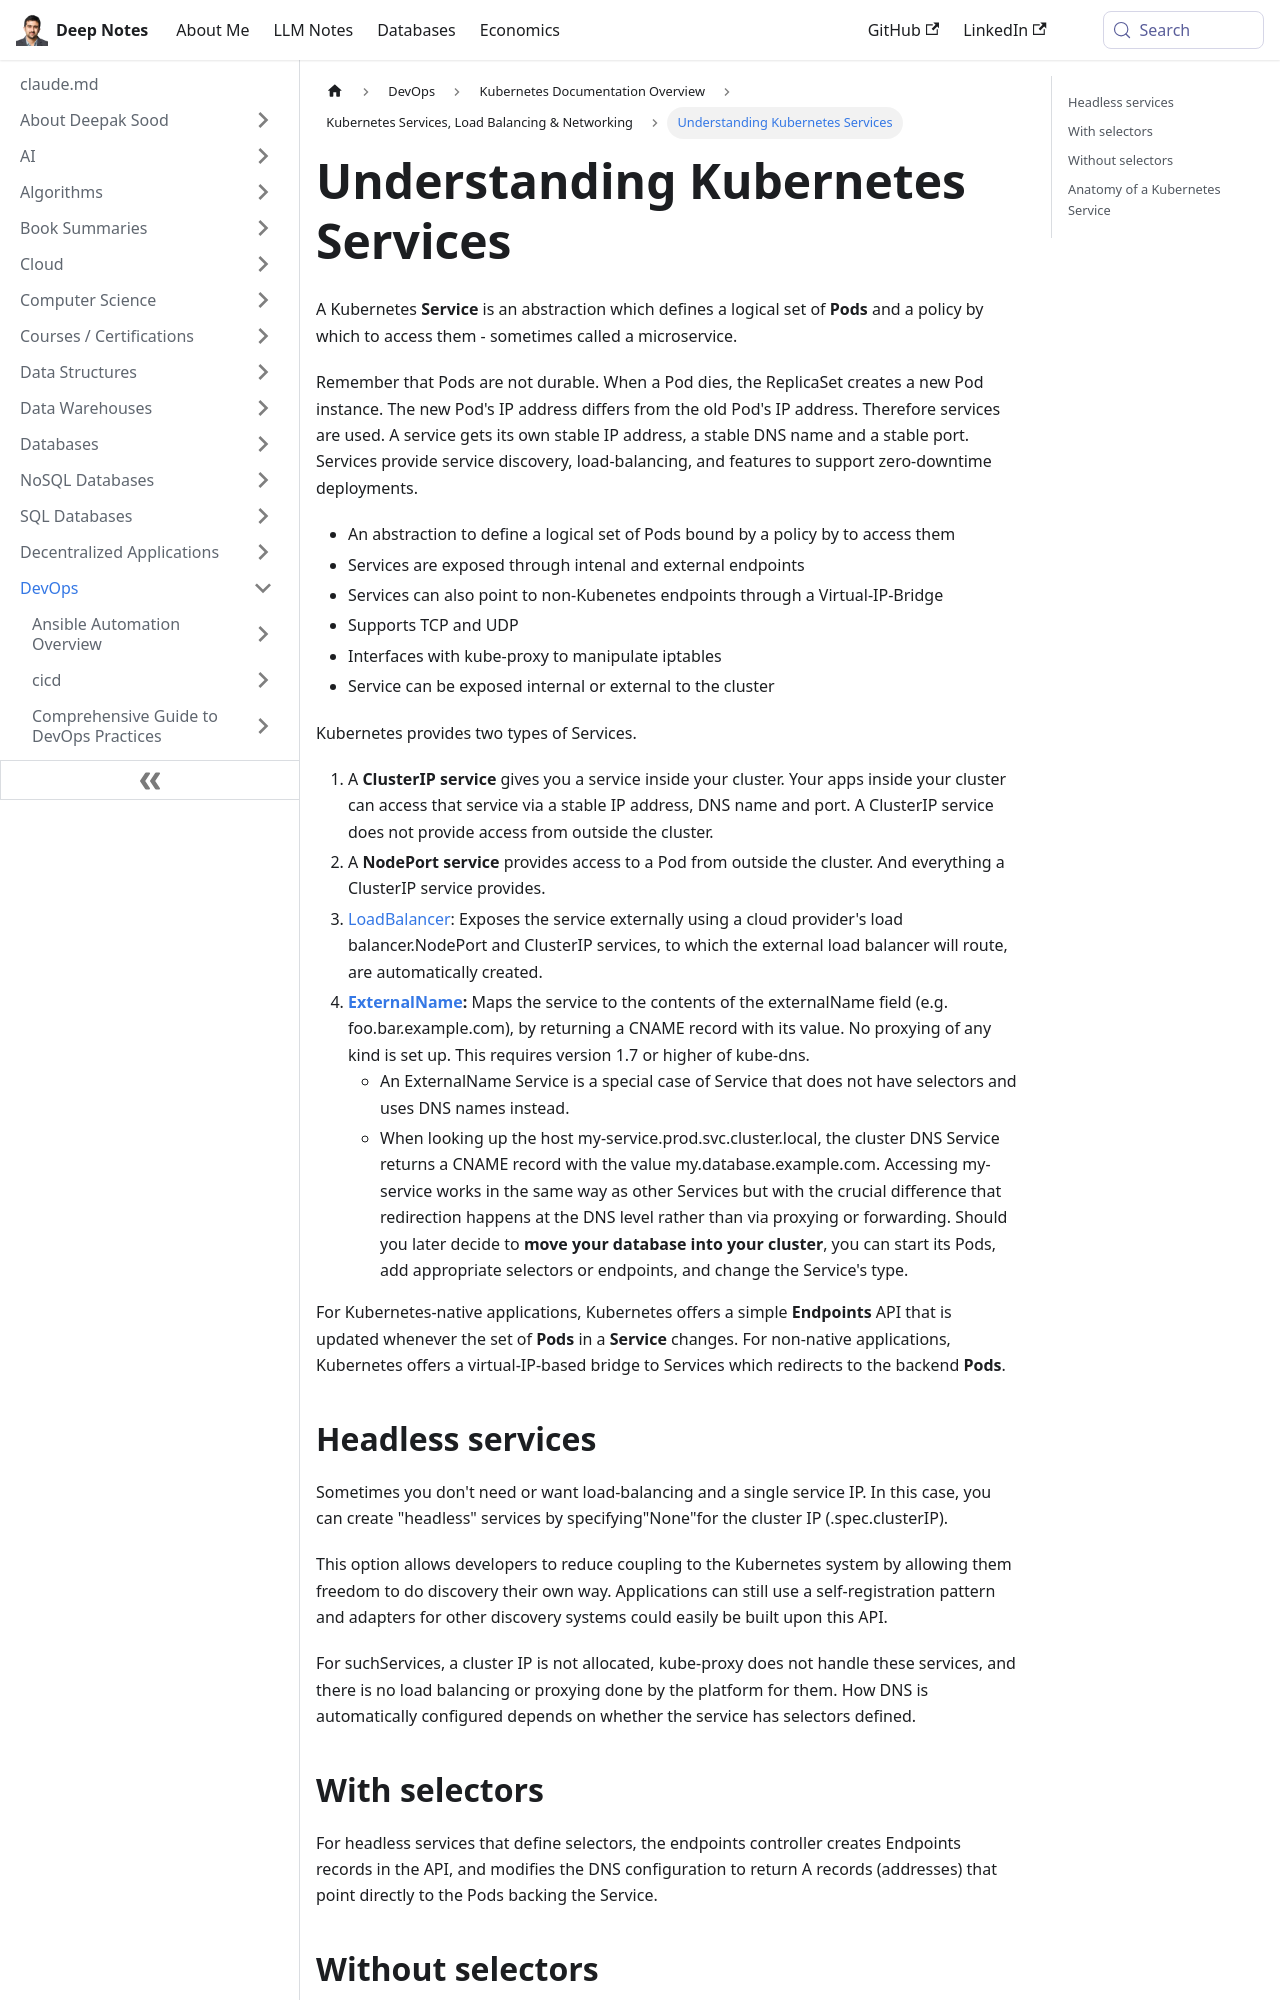

repository: deepaksood619/deepaksood619.github.io · page: devops/kubernetes/services-loadbalancing-and-networking/services/index.html · generator: docusaurus

---
slug: /devops/kubernetes/services-loadbalancing-and-networking/services
title: Understanding Kubernetes Services
description: Learn about Kubernetes Services, their role in managing Pods, and how they enable stable access and load-balancing.
created: 2023-03-05
updated: 2024-05-31
---
A Kubernetes **Service** is an abstraction which defines a logical set of **Pods** and a policy by which to access them - sometimes called a microservice.

Remember that Pods are not durable. When a Pod dies, the ReplicaSet creates a new Pod instance. The new Pod's IP address differs from the old Pod's IP address. Therefore services are used. A service gets its own stable IP address, a stable DNS name and a stable port. Services provide service discovery, load-balancing, and features to support zero-downtime deployments.

- An abstraction to define a logical set of Pods bound by a policy by to access them
- Services are exposed through intenal and external endpoints
- Services can also point to non-Kubenetes endpoints through a Virtual-IP-Bridge
- Supports TCP and UDP
- Interfaces with kube-proxy to manipulate iptables
- Service can be exposed internal or external to the cluster

Kubernetes provides two types of Services.

1. A **ClusterIP service** gives you a service inside your cluster. Your apps inside your cluster can access that service via a stable IP address, DNS name and port. A ClusterIP service does not provide access from outside the cluster.
2. A **NodePort service** provides access to a Pod from outside the cluster. And everything a ClusterIP service provides.
3. [LoadBalancer](https://kubernetes.io/docs/concepts/services-networking/#loadbalancer): Exposes the service externally using a cloud provider's load balancer.NodePort and ClusterIP services, to which the external load balancer will route, are automatically created.
4. **[ExternalName](https://kubernetes.io/docs/concepts/services-networking/#externalname):** Maps the service to the contents of the externalName field (e.g. foo.bar.example.com), by returning a CNAME record with its value. No proxying of any kind is set up. This requires version 1.7 or higher of kube-dns.
    - An ExternalName Service is a special case of Service that does not have selectors and uses DNS names instead.
    - When looking up the host my-service.prod.svc.cluster.local, the cluster DNS Service returns a CNAME record with the value my.database.example.com. Accessing my-service works in the same way as other Services but with the crucial difference that redirection happens at the DNS level rather than via proxying or forwarding. Should you later decide to **move your database into your cluster**, you can start its Pods, add appropriate selectors or endpoints, and change the Service's type.

For Kubernetes-native applications, Kubernetes offers a simple **Endpoints** API that is updated whenever the set of **Pods** in a **Service** changes. For non-native applications, Kubernetes offers a virtual-IP-based bridge to Services which redirects to the backend **Pods**.
